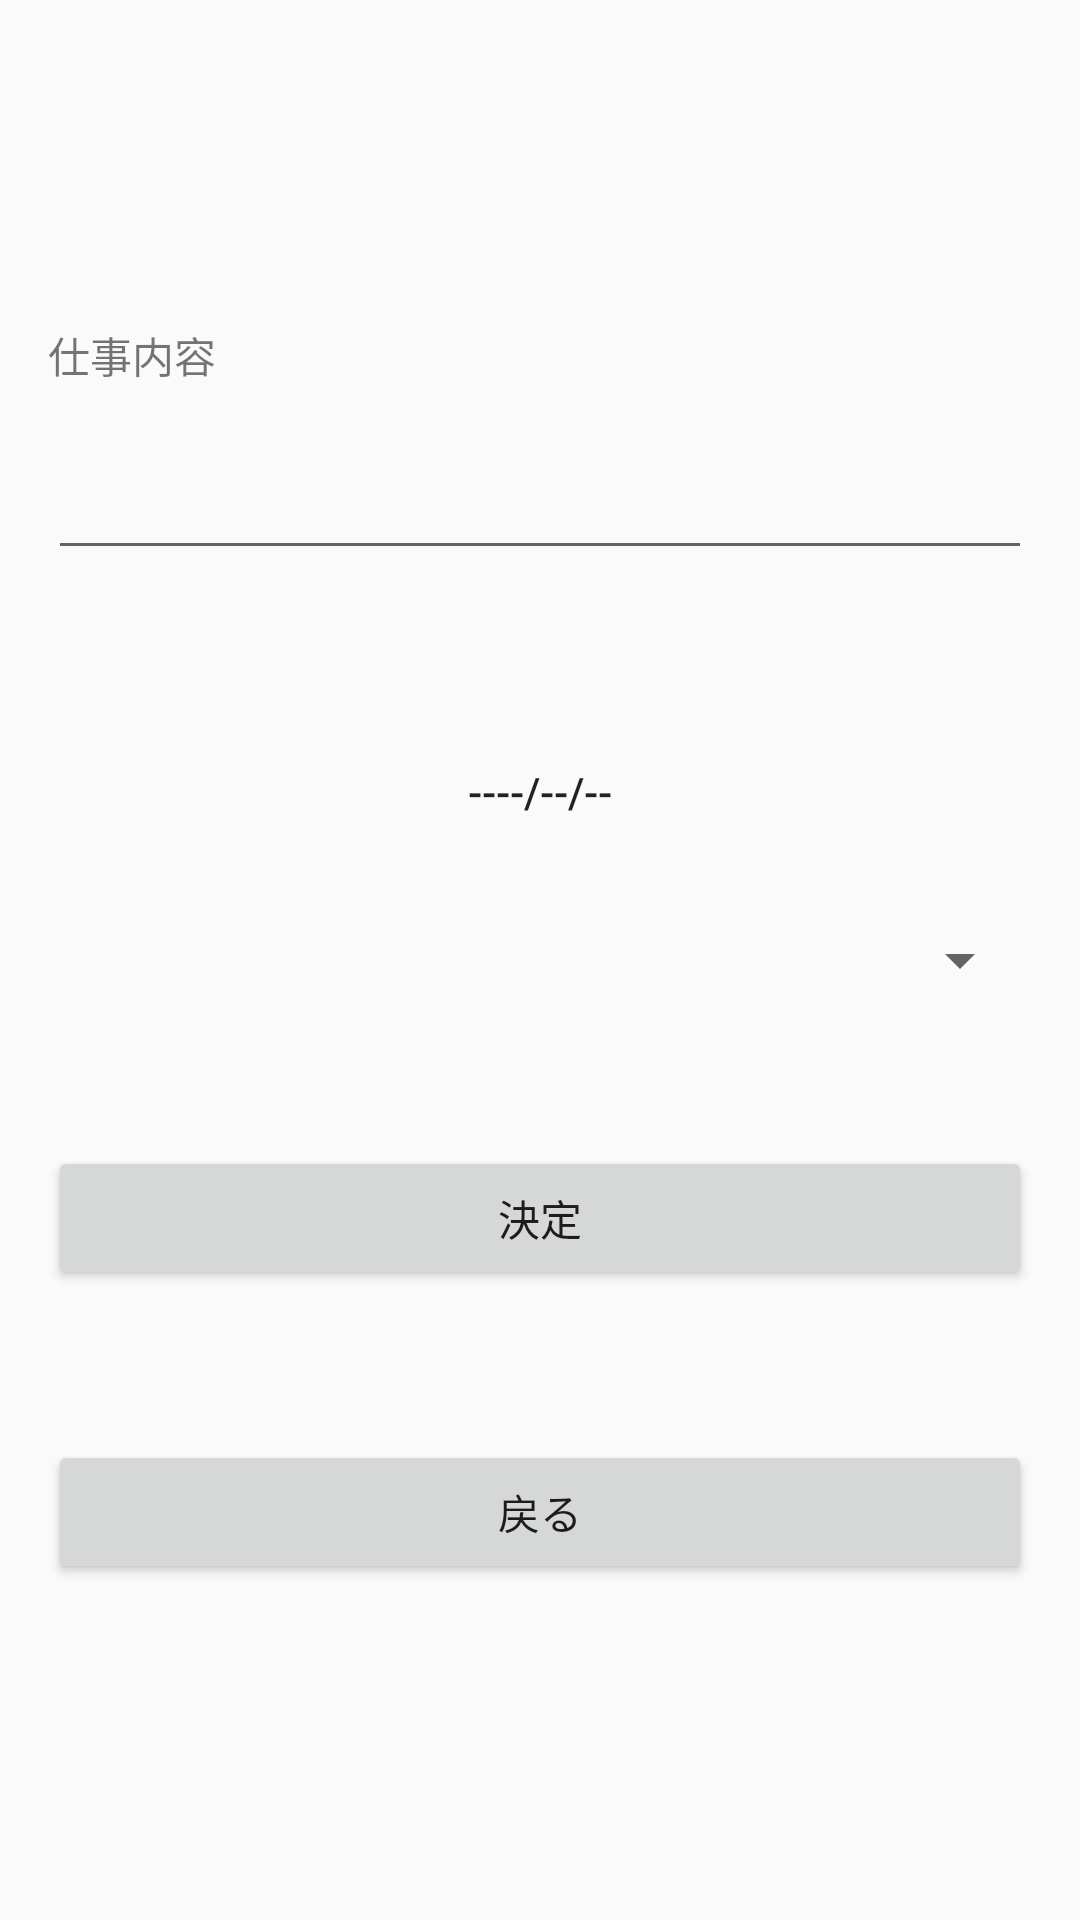

This screen was rendered from an Android layout file. Write that file and the resources it references.
<!-- AndroidManifest.xml: application theme AppTheme -->
<!-- res/layout/activity_add_job.xml -->
<?xml version="1.0" encoding="utf-8"?>
<RelativeLayout
        xmlns:android="http://schemas.android.com/apk/res/android"
        xmlns:tools="http://schemas.android.com/tools"
        xmlns:app="http://schemas.android.com/apk/res-auto"
        android:layout_width="match_parent"
        android:layout_height="match_parent"
        android:paddingBottom="16dp"
        android:paddingLeft="16dp"
        android:paddingRight="16dp"
        android:paddingTop="16dp"
        tools:context=".activity.JobCreateActivity">

    <TextView
            android:layout_width="match_parent"
            android:layout_height="wrap_content"
            android:text="仕事内容"
            android:id="@+id/job_Text"
            android:layout_above="@+id/job_Edit"
            android:layout_centerInParent="true"/>

    <EditText
            android:layout_width="match_parent"
            android:layout_height="wrap_content"
            android:layout_marginTop="20dp"
            android:id="@+id/job_Edit"
            android:layout_above="@+id/date_button"/>

    <Button
            android:id="@+id/date_button"
            android:layout_width="match_parent"
            android:layout_height="wrap_content"
            android:layout_marginTop="50dp"
            android:layout_above="@+id/spinner_userid"
            android:text="----/--/--"
            style="@style/Widget.AppCompat.Button.Borderless"/>

    <Spinner
            android:id="@+id/spinner_userid"
            android:layout_width="match_parent"
            android:layout_height="wrap_content"
            android:layout_alignParentLeft="true"
            android:layout_marginTop="20dp"
            android:layout_centerInParent="true"
            android:hint="カテゴリー" />

    <Button
            android:layout_width="match_parent"
            android:layout_height="wrap_content"
            android:layout_marginTop="50dp"
            android:text="決定"
            android:id="@+id/Decide_button"
            android:layout_below="@+id/spinner_userid"/>
    <Button
            android:layout_width="match_parent"
            android:layout_height="wrap_content"
            android:layout_marginTop="50dp"
            android:text="戻る"
            android:id="@+id/Buck_button"
            android:layout_below="@+id/Decide_button"/>

</RelativeLayout>
<!-- resources referenced by this layout -->
<resources>
  <style name="AppTheme" parent="Theme.AppCompat.Light.DarkActionBar">
          
          <item name="colorPrimary">@color/colorPrimary</item>
          <item name="colorPrimaryDark">@color/colorPrimaryDark</item>
          <item name="colorAccent">@color/colorAccent</item>
      </style>
  <!-- not gathered from this repository: default colours our renderer supplied (Android Studio template values) -->
  <color name="colorPrimary">#FF6200EE</color>
  <color name="colorPrimaryDark">#FF3700B3</color>
  <color name="colorAccent">#FF03DAC5</color>
</resources>
